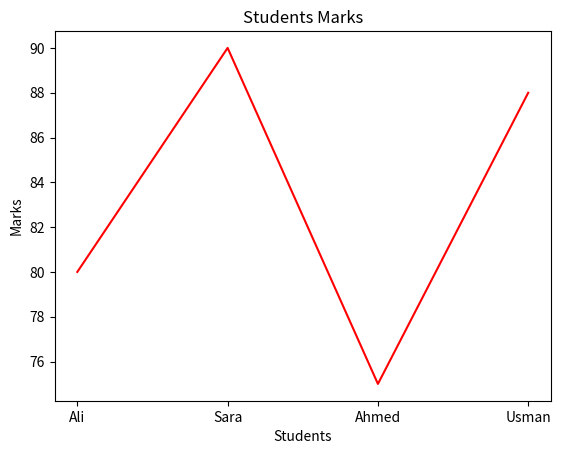

This chart was generated by the following Python code:
import matplotlib.pyplot as plt
students=["Ali","Sara","Ahmed","Usman"]
marks=[80,90,75,88]
plt.plot(students,marks,color="red")
plt.title("Students Marks")
plt.xlabel("Students")
plt.ylabel("Marks")
plt.show()
